11-way image classification set "grape_data" from GitHub (zs1314/Smart-grape-platform); label vocabulary: Auxerrois grape, Cabernet Franc grape, Cabernet Sauvignon grape, Chardonnay grape, Merlot grape, Muller Thurgau grape, Pinot Noir grape, Riesling grape, Sauvignon Blanc grape, Syrah grape, Tempranillo grape.

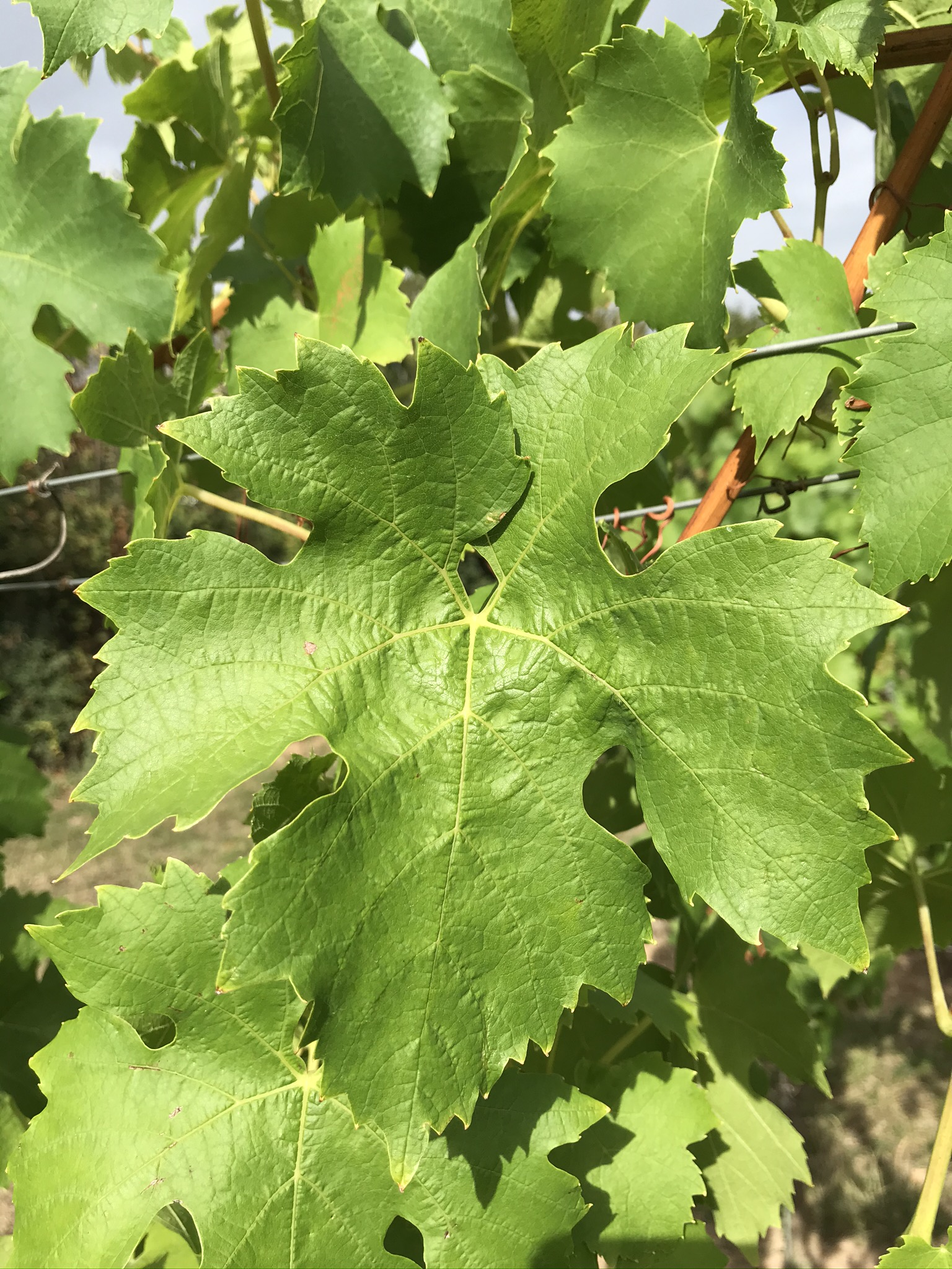
Label: Muller Thurgau grape

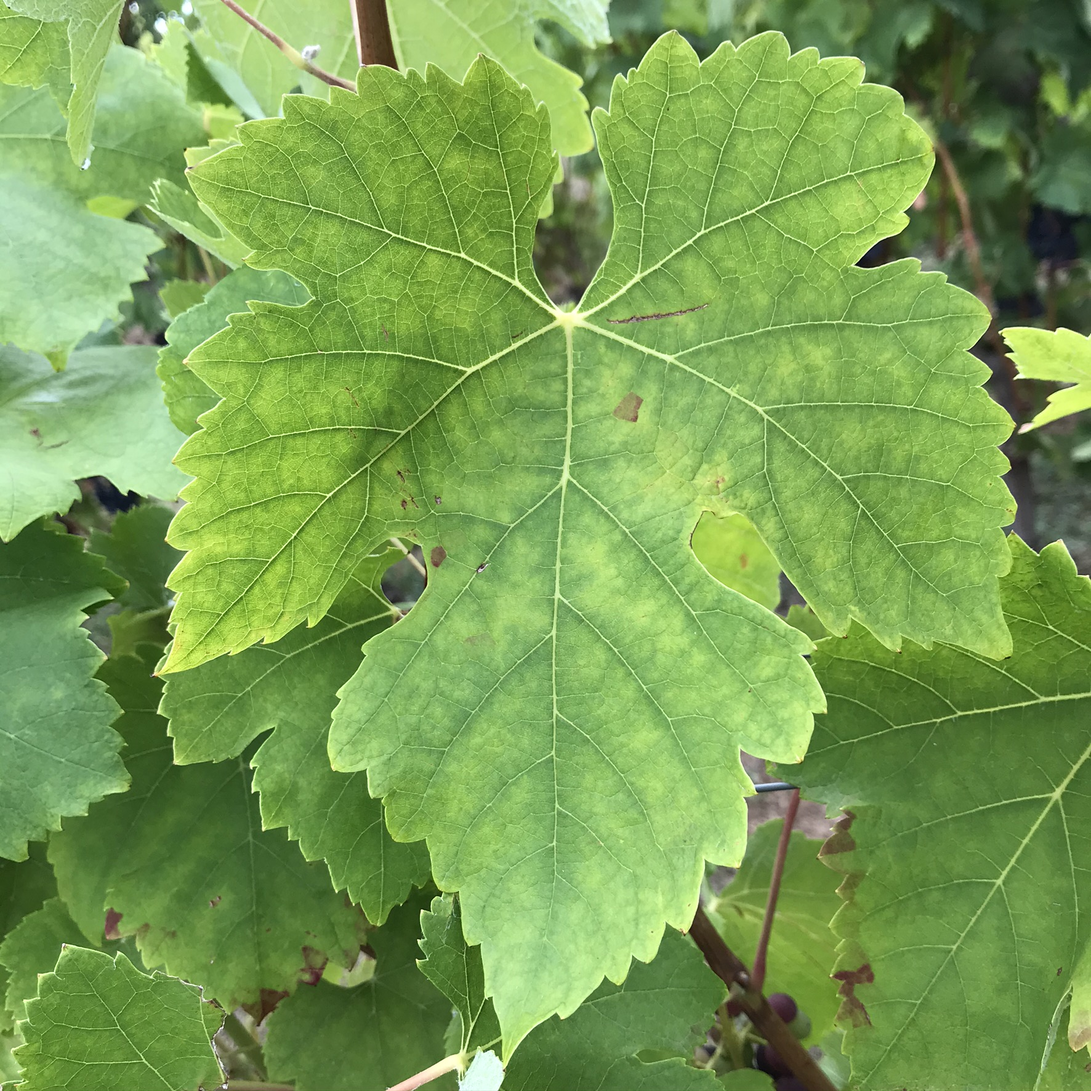
Label: Syrah grape

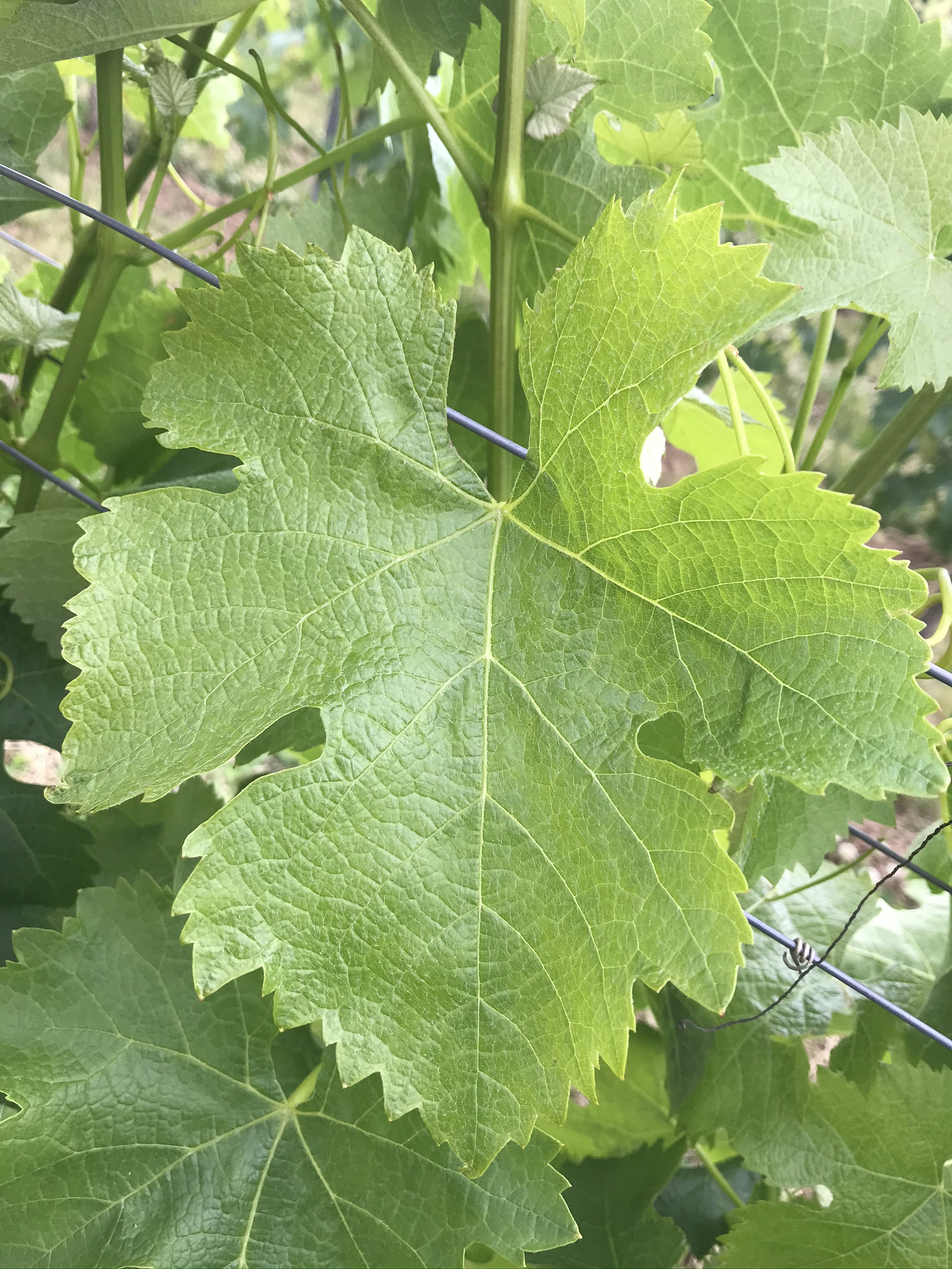
Label: Merlot grape

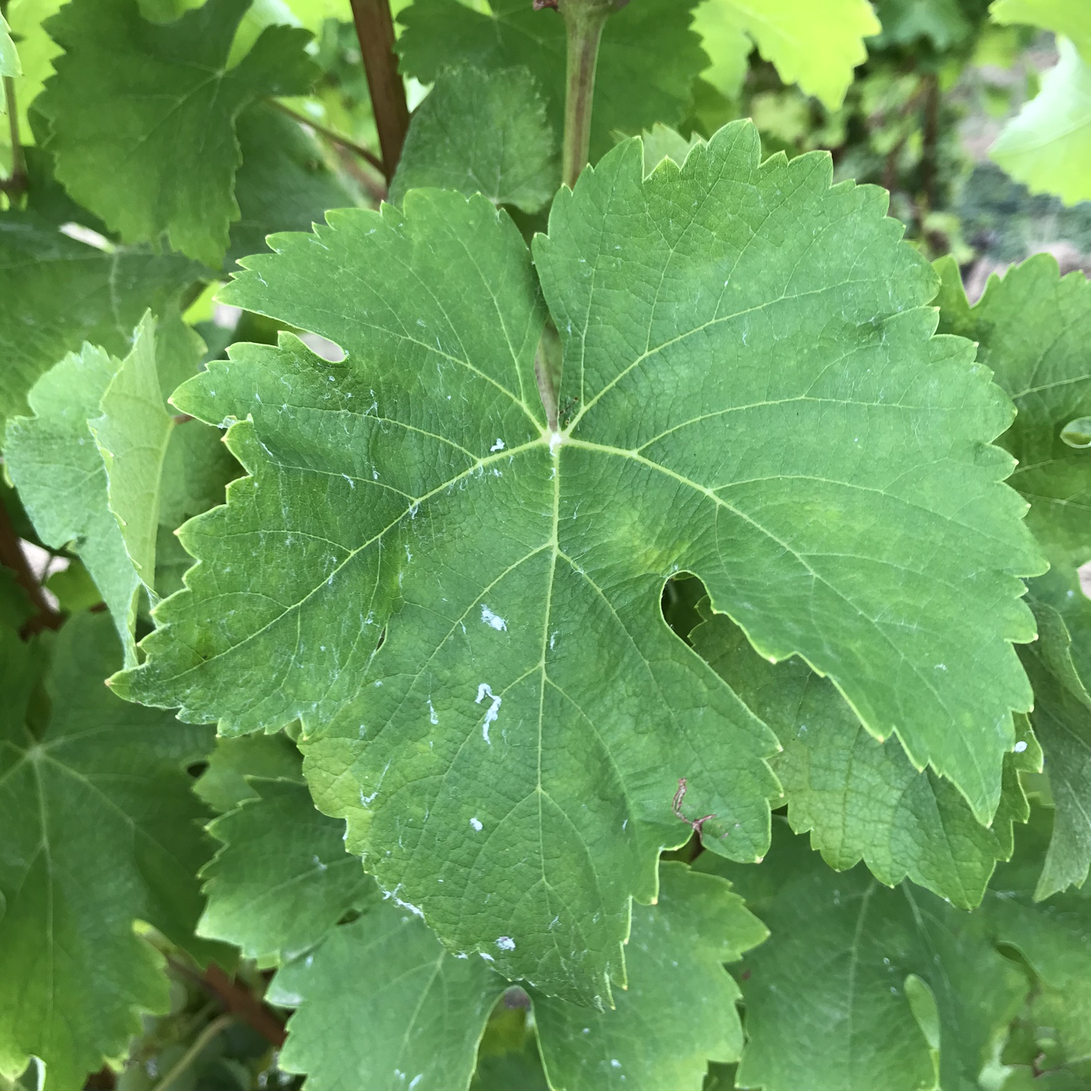
Label: Sauvignon Blanc grape

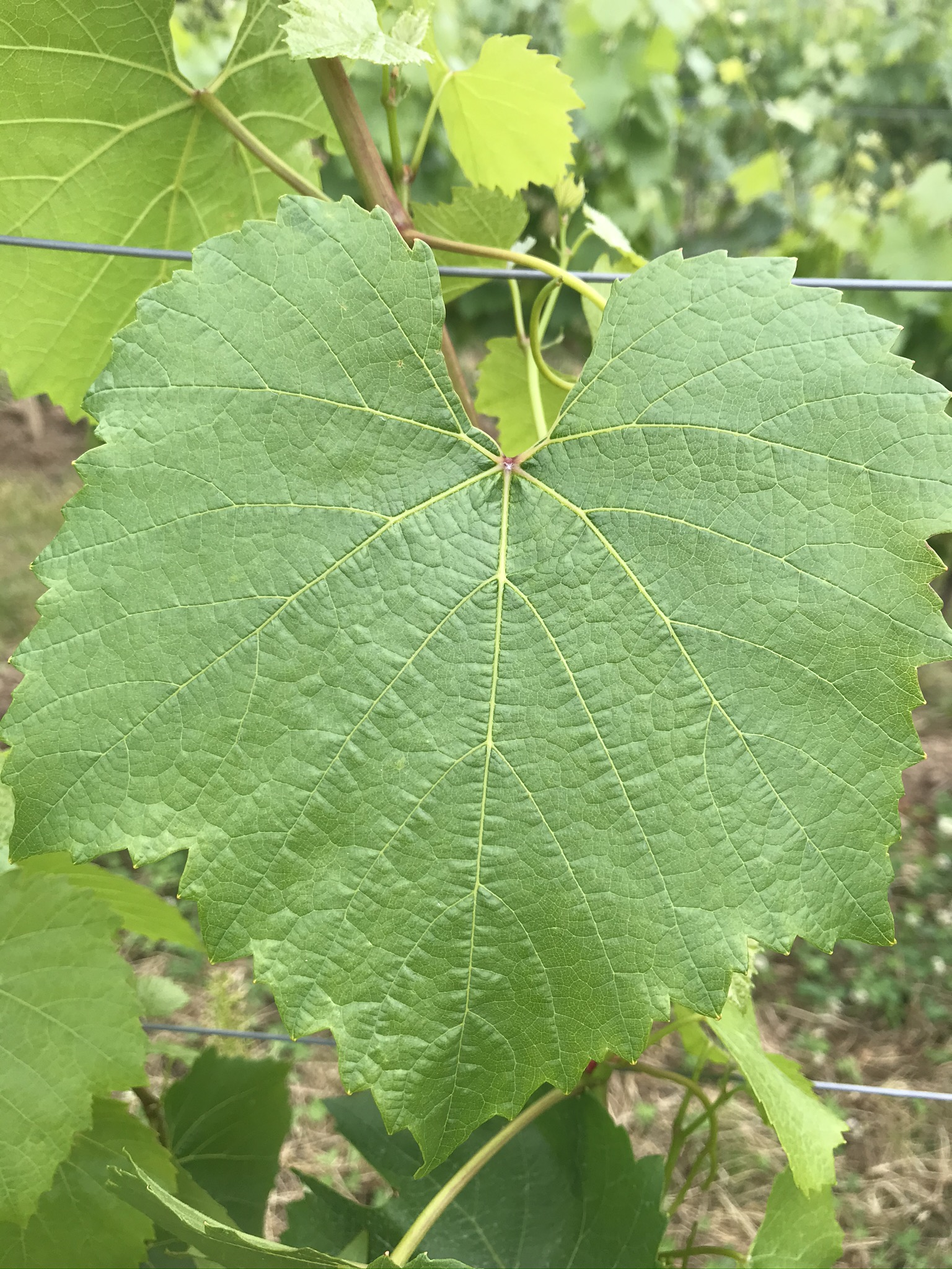
Label: Chardonnay grape

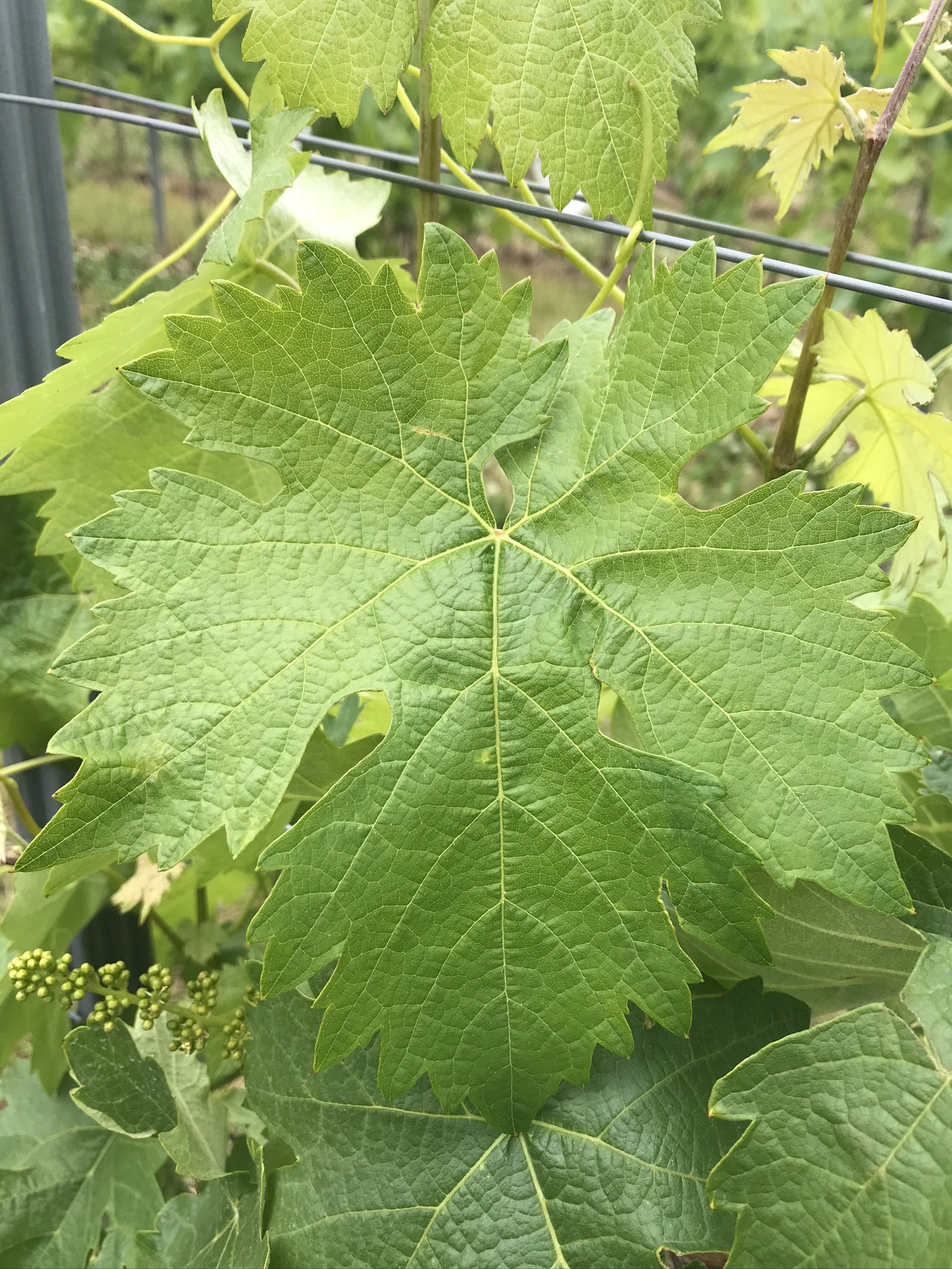
Label: Tempranillo grape
